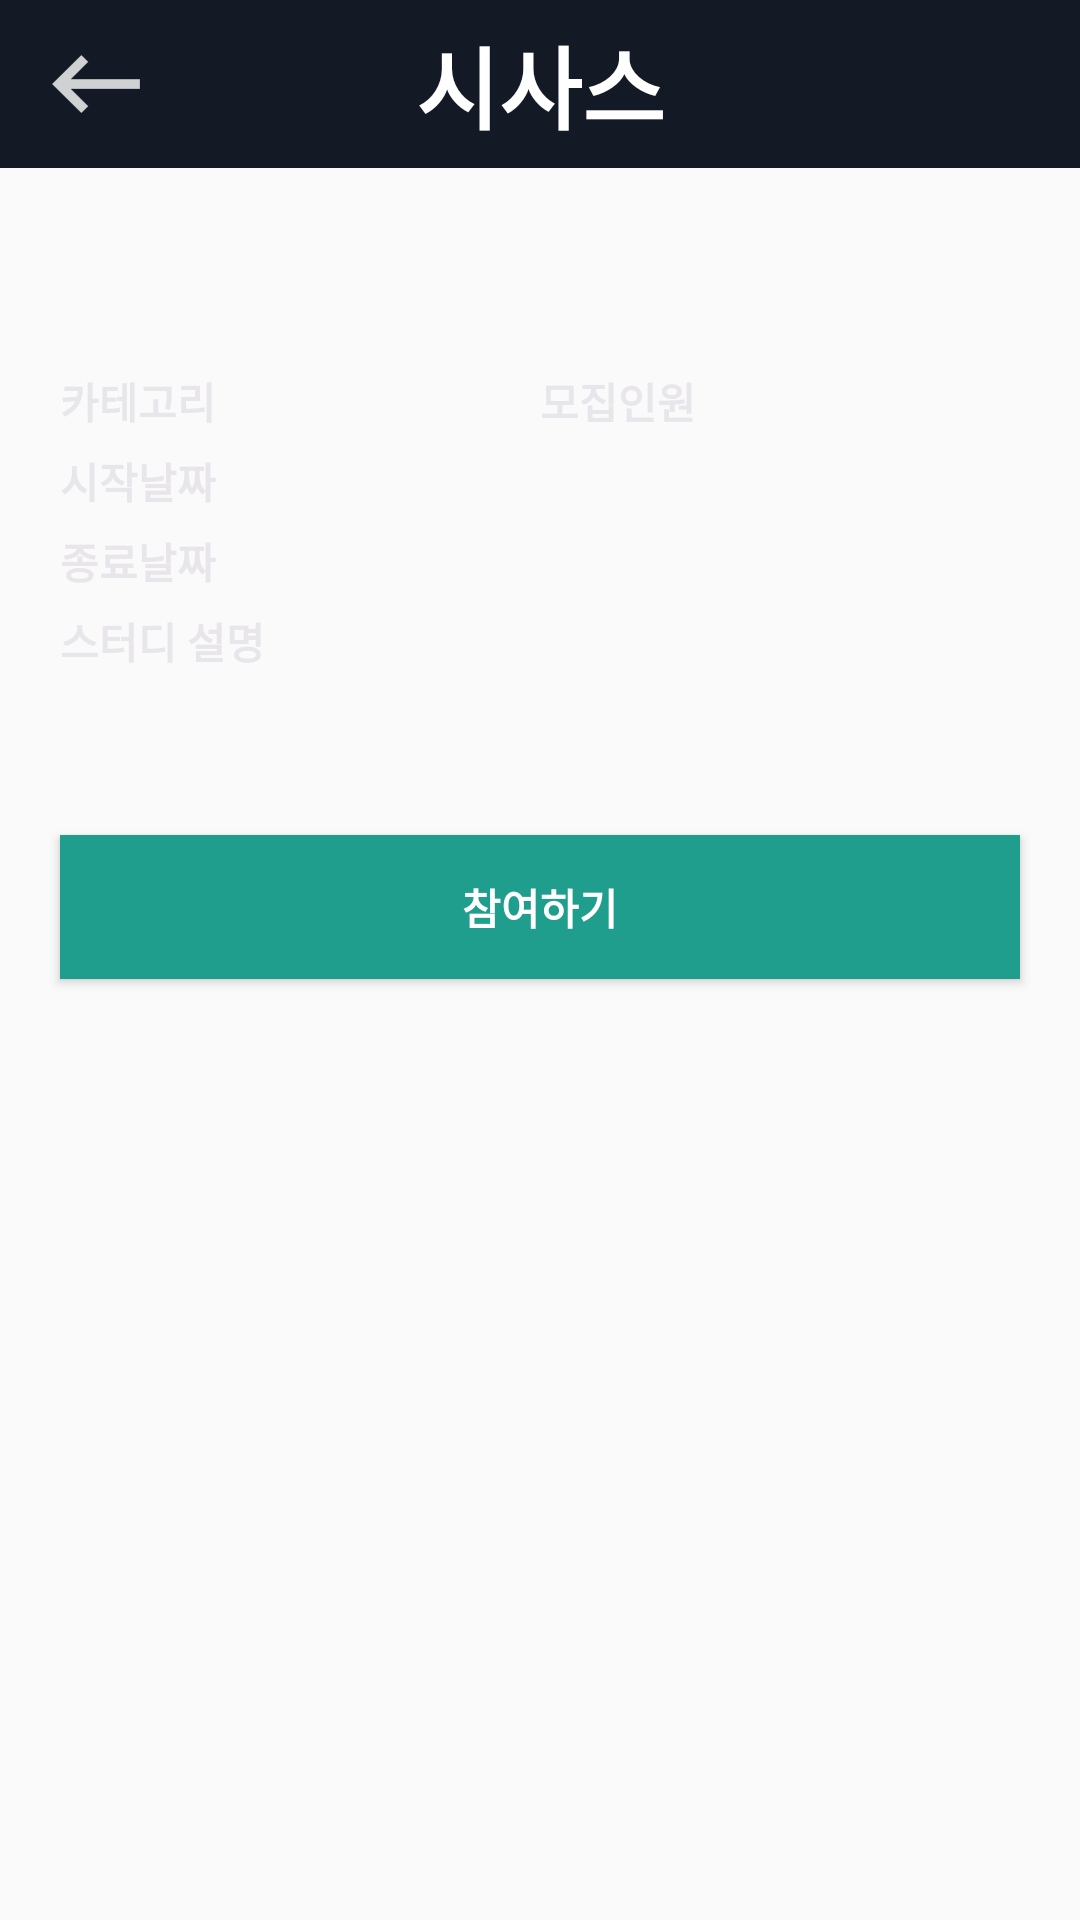

The Android layout XML behind this screen, and the referenced resources:
<!-- AndroidManifest.xml: application theme AppTheme -->
<!-- res/layout/study_show_apply.xml -->
<?xml version="1.0" encoding="utf-8"?>
<LinearLayout xmlns:android="http://schemas.android.com/apk/res/android"
    android:orientation="vertical" android:layout_width="match_parent"
    android:layout_height="match_parent">

    <android.support.v7.widget.Toolbar
        android:layout_height="?attr/actionBarSize"
        android:layout_width="match_parent"
        android:id="@+id/toolbar"
        android:elevation="0dp"
        android:background="@color/colorPrimaryDark">

        <ImageButton
            android:id= "@+id/icBackIcon"
            android:layout_height="wrap_content"
            android:layout_width="wrap_content"
            android:background="@drawable/ic_back" />

        <TextView
            android:layout_width="wrap_content"
            android:layout_height="match_parent"
            android:text="@string/btn_app_name"
            style="@style/TextAppearance.AppCompat.Widget.ActionBar.Title"
            android:id="@+id/title"
            android:textColor="@color/colorwhite"
            android:gravity="center"
            android:layout_gravity="center"
            android:textStyle="bold"
            android:textSize="30sp" />

    </android.support.v7.widget.Toolbar>

    <LinearLayout
        android:orientation="vertical"
        android:layout_width="match_parent"
        android:layout_height="wrap_content">

        <TableLayout
            android:layout_width="match_parent"
            android:layout_height="wrap_content"
            android:layout_marginLeft="20dp"
            android:layout_marginRight="20dp"
            android:layout_marginBottom="10dp">

            <TableRow
                android:layout_width="match_parent"
                android:layout_height="wrap_content"
                android:gravity="center_vertical">

                <TextView
                    android:layout_width="match_parent"
                    android:layout_height="wrap_content"
                    android:id="@+id/tv_study_name"
                    android:singleLine="false"
                    android:textStyle="bold"
                    android:layout_span="4"
                    android:layout_weight="1"
                    android:paddingBottom="20dp"
                    android:paddingTop="20dp"
                    android:gravity="center"
                    android:textSize="18sp" />
            </TableRow>

            <TableRow
                android:layout_width="match_parent"
                android:layout_height="match_parent"
                android:paddingTop="3dp"
                android:paddingBottom="3dp">

                <TextView
                    android:layout_width="match_parent"
                    android:layout_height="match_parent"
                    android:text="@string/tv_study_category"
                    android:gravity="center_vertical"
                    android:textStyle="bold"
                    android:textColor="@color/colorGray" />

                <TextView
                    android:layout_width="match_parent"
                    android:layout_height="match_parent"
                    android:id="@+id/tv_study_category"
                    android:layout_weight="1"
                    android:gravity="center_vertical"
                    android:paddingLeft="15dp" />

                <TextView
                    android:layout_width="match_parent"
                    android:layout_height="match_parent"
                    android:text="@string/tv_study_capacity"
                    android:gravity="center_vertical"
                    android:textStyle="bold"
                    android:textColor="@color/colorGray" />

                <TextView
                    android:layout_width="match_parent"
                    android:layout_height="match_parent"
                    android:id="@+id/tv_study_capacity"
                    android:layout_weight="1"
                    android:gravity="center_vertical"
                    android:paddingLeft="15dp" />
            </TableRow>

            <TableRow
                android:layout_width="match_parent"
                android:layout_height="match_parent"
                android:paddingTop="3dp"
                android:paddingBottom="3dp">

                <TextView
                    android:layout_width="match_parent"
                    android:layout_height="match_parent"
                    android:text="@string/tv_study_start_date"
                    android:textStyle="bold"
                    android:layout_span="2"
                    android:textColor="@color/colorGray" />

                <TextView
                    android:layout_width="match_parent"
                    android:layout_height="match_parent"
                    android:id="@+id/tv_study_start_date"
                    android:layout_span="2"
                    android:layout_weight="1"
                    android:paddingLeft="15dp" />
            </TableRow>

            <TableRow
                android:layout_width="match_parent"
                android:layout_height="match_parent"
                android:paddingTop="3dp"
                android:paddingBottom="3dp">

                <TextView
                    android:layout_width="match_parent"
                    android:layout_height="match_parent"
                    android:text="@string/tv_study_end_date"
                    android:textStyle="bold"
                    android:layout_span="2"
                    android:textColor="@color/colorGray" />

                <TextView
                    android:layout_width="match_parent"
                    android:layout_height="match_parent"
                    android:id="@+id/tv_study_end_date"
                    android:layout_span="2"
                    android:layout_weight="1"
                    android:paddingLeft="15dp" />
            </TableRow>

            <TableRow
                android:layout_width="match_parent"
                android:layout_height="match_parent"
                android:paddingBottom="3dp"
                android:paddingTop="3dp">

                <TextView
                    android:layout_width="match_parent"
                    android:layout_height="match_parent"
                    android:text="@string/tv_study_comment"
                    android:textStyle="bold"
                    android:layout_span="4"
                    android:layout_weight="1"
                    android:textColor="@color/colorGray" />

            </TableRow>

            <TableRow
                android:layout_width="match_parent"
                android:layout_height="match_parent"
                android:paddingBottom="3dp"
                android:paddingTop="3dp">

                <TextView
                    android:layout_width="match_parent"
                    android:layout_height="match_parent"
                    android:id="@+id/tv_study_comment"
                    android:maxLines="10"
                    android:minLines="2"
                    android:inputType="textMultiLine"
                    android:layout_span="4"
                    android:layout_weight="1"
                    android:paddingLeft="15dp" />
            </TableRow>
        </TableLayout>

    </LinearLayout>

    <ListView
        android:layout_width="match_parent"
        android:layout_height="wrap_content"
        android:id="@+id/apply_member_list_view"
        android:layout_marginLeft="20dp"
        android:layout_marginRight="20dp" />

    <Button
        android:layout_width="match_parent"
        android:layout_height="wrap_content"
        android:text="참여하기"
        android:id="@+id/btn_apply_go"
        android:layout_marginLeft="20dp"
        android:layout_marginRight="20dp"
        android:textColor="@color/colorwhite"
        android:textStyle="bold"
        android:background="@color/colorAccent" />

</LinearLayout>
<!-- resources referenced by this layout -->
<resources>
  <color name="colorAccent">#1f9e8e</color>
  <color name="colorGray">#E8E6EA</color>
  <color name="colorPrimaryDark">#141A25</color>
  <color name="colorwhite">#ffffff</color>
  <!-- drawable ic_back: png bitmap (drawable-hdpi, 348 bytes) -->
  <string name="btn_app_name">시사스</string>
  <string name="tv_study_capacity">모집인원</string>
  <string name="tv_study_category">카테고리</string>
  <string name="tv_study_comment">스터디 설명</string>
  <string name="tv_study_end_date">종료날짜</string>
  <string name="tv_study_start_date">시작날짜</string>
  <style name="AppTheme" parent="Theme.AppCompat.Light.NoActionBar">
          
          <item name="colorPrimary">@color/colorPrimary</item>
          <item name="colorPrimaryDark">@color/colorPrimaryDark</item>
          <item name="colorAccent">@color/colorAccent</item>
      </style>
  <color name="colorPrimary">#315556</color>
</resources>
